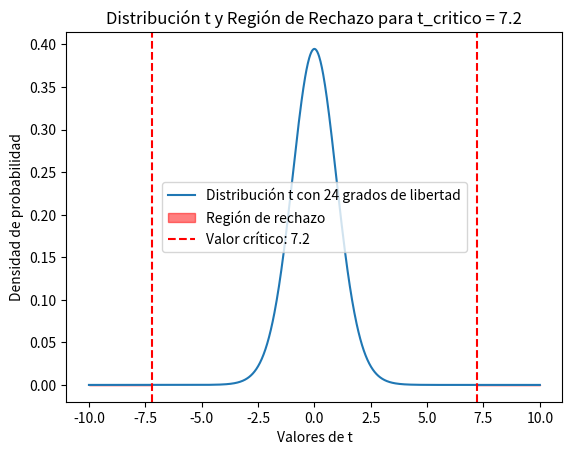

Source code (Python):
import numpy as np
import scipy.stats as stats
import matplotlib.pyplot as plt

# Parámetros
df = 24  # grados de libertad
t_critico = 7.2  # valor crítico

# Valores de la distribución t
x = np.linspace(-10, 10, 1000)
y = stats.t.pdf(x, df)

# CDF para el valor crítico
p_valor_cola_superior = 1 - stats.t.cdf(t_critico, df)
p_valor_total = 2 * p_valor_cola_superior

# Gráfica de la distribución t y la región de rechazo
plt.plot(x, y, label='Distribución t con 24 grados de libertad')
plt.fill_between(x, y, where=(x >= t_critico) | (x <= -t_critico), color='red', alpha=0.5, label='Región de rechazo')
plt.axvline(t_critico, color='red', linestyle='--', label=f'Valor crítico: {t_critico}')
plt.axvline(-t_critico, color='red', linestyle='--')
plt.title('Distribución t y Región de Rechazo para t_critico = 7.2')
plt.xlabel('Valores de t')
plt.ylabel('Densidad de probabilidad')
plt.legend()
plt.show()

# Mostrar resultados del p-valor
print(f'P-valor (cola superior): {p_valor_cola_superior}')
print(f'P-valor total (prueba bilateral): {p_valor_total}')
